Photos from the image-classification dataset "real time data" in the GitHub repository Yuvanaswar/OVAscan-AI. Its 2 classes are: normal, PCOS.

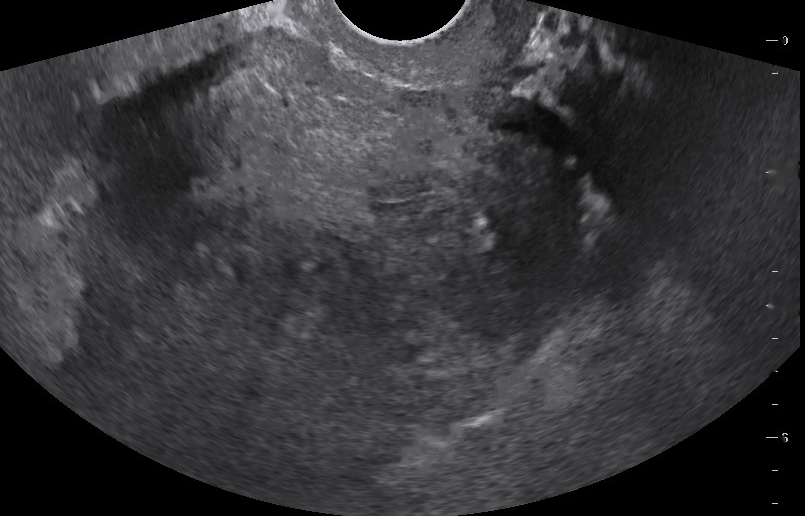
Label: normal

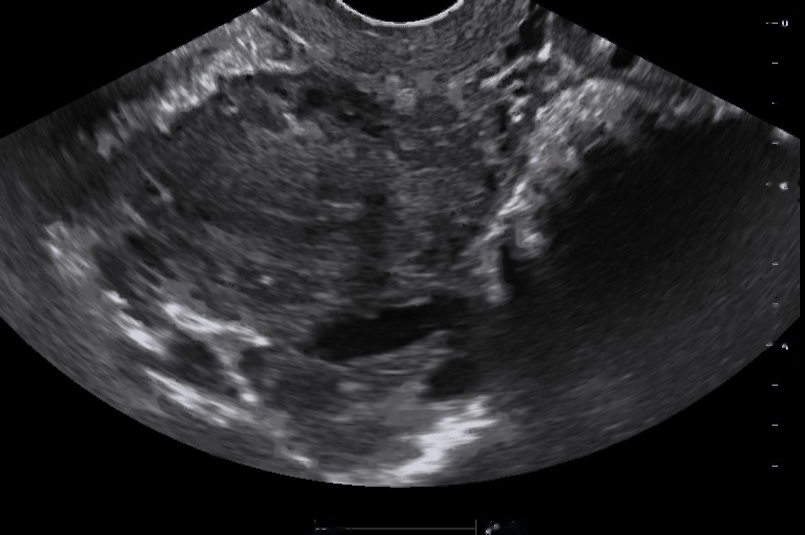
Label: normal

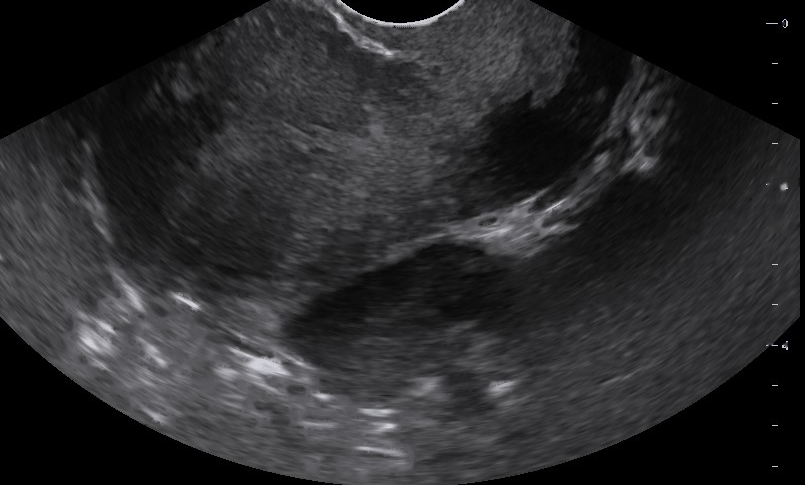
Label: normal

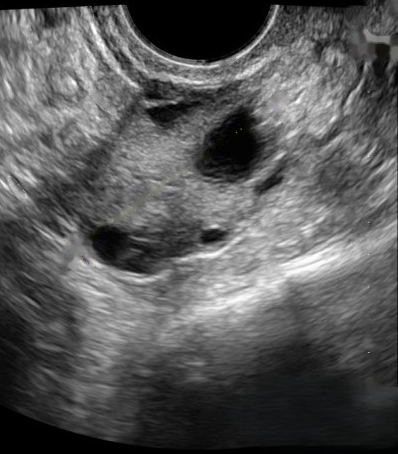
Label: PCOS

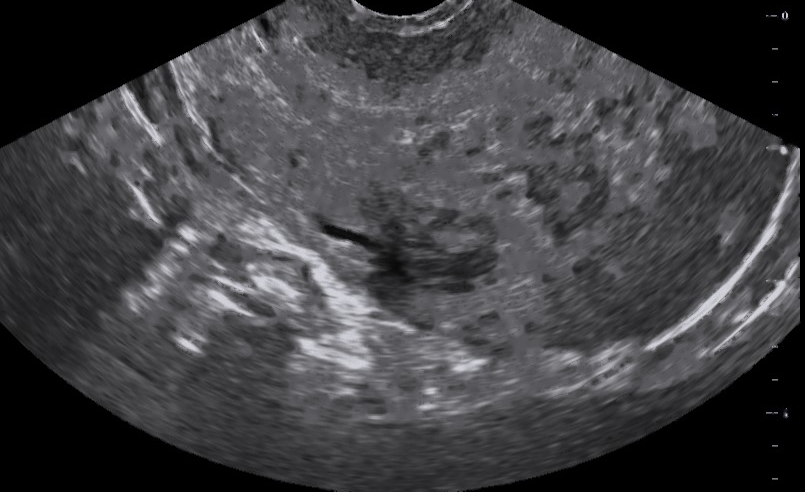
Label: normal

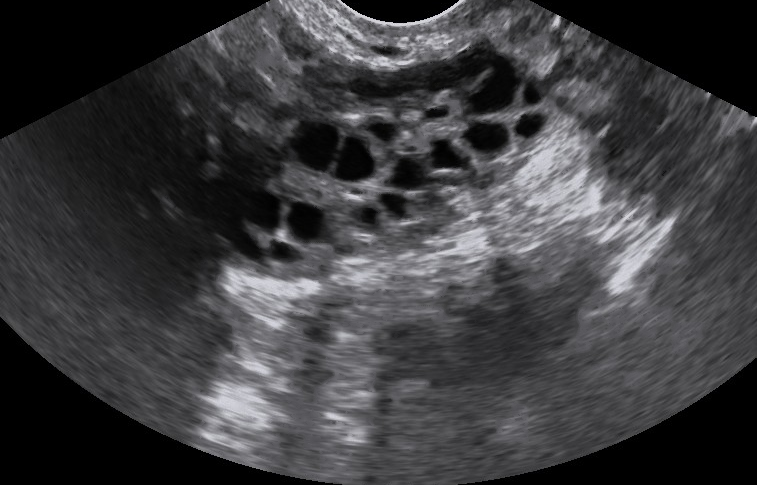
Label: PCOS
